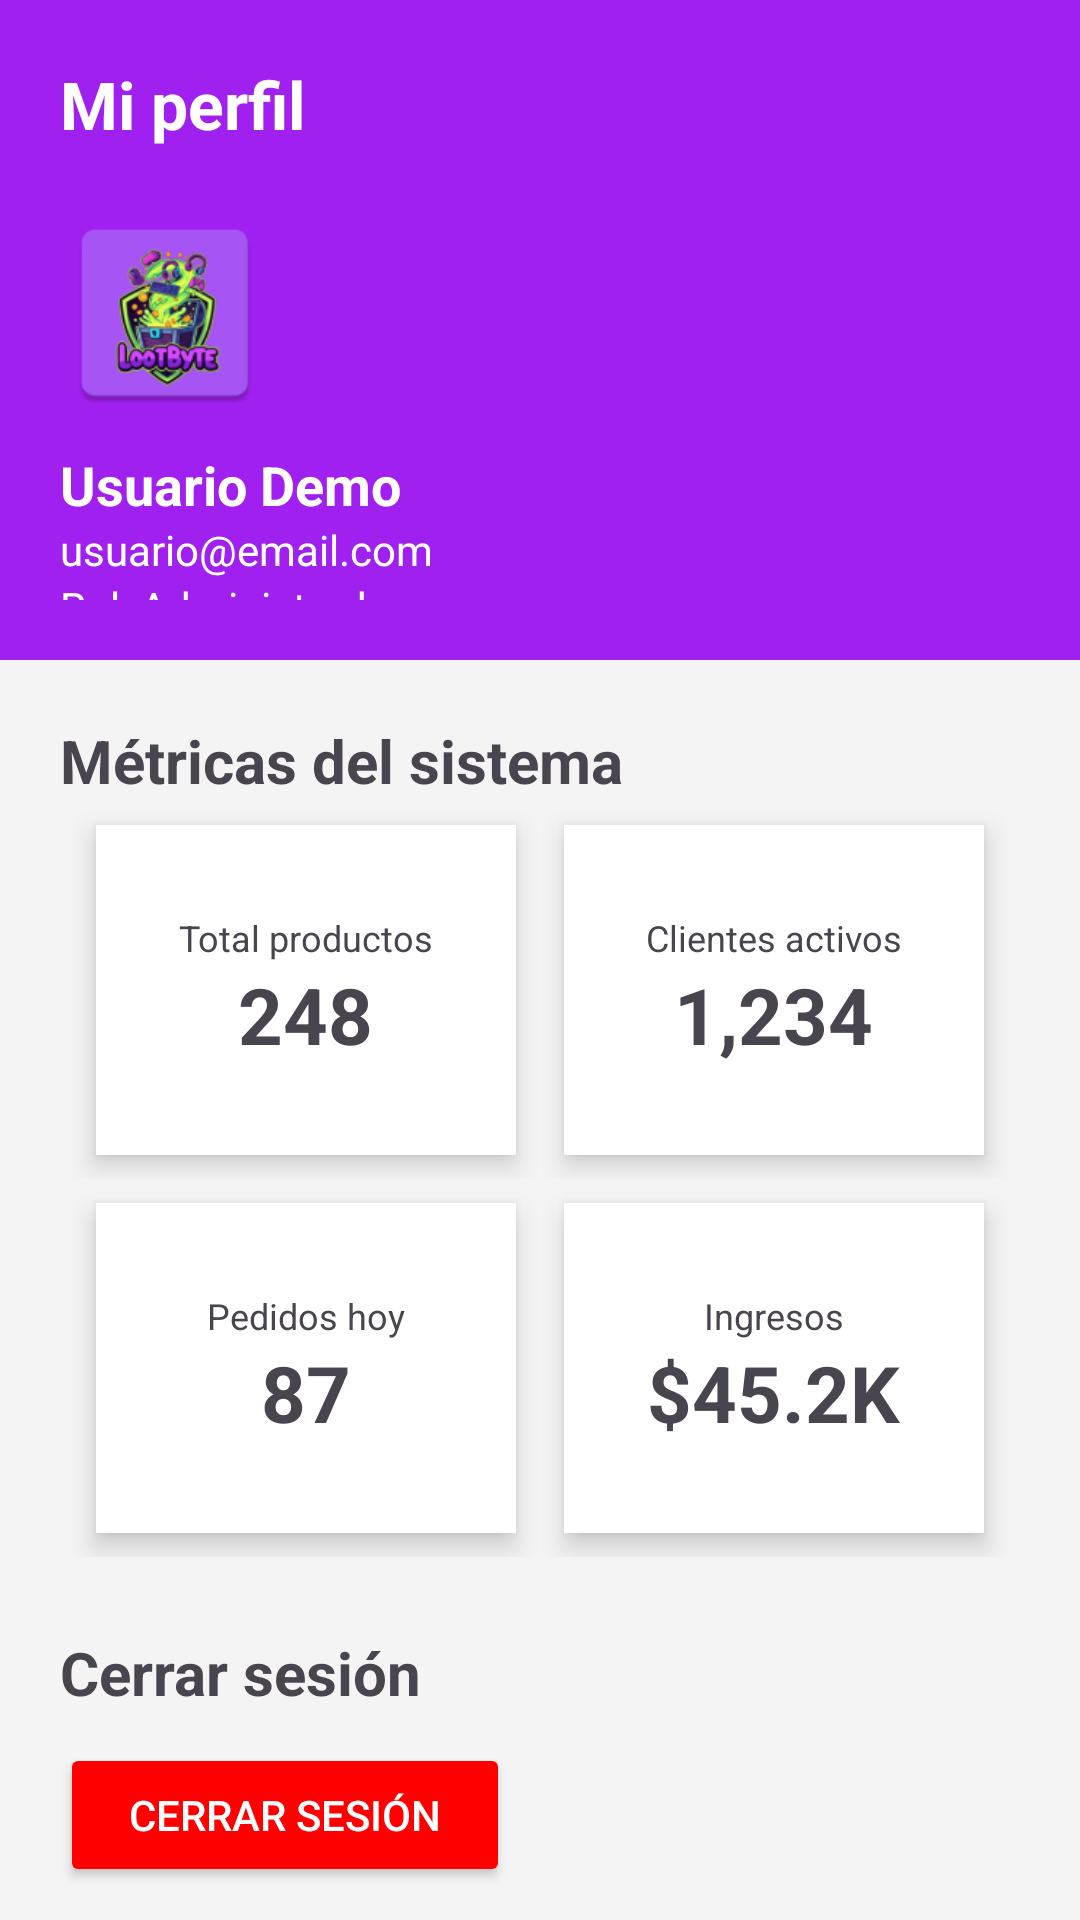

Produce the Android XML layout that renders to this screen, including the resource entries it uses.
<!-- AndroidManifest.xml: application theme Theme.LootByte -->
<!-- res/layout/activity_admin_profile.xml -->
<?xml version="1.0" encoding="utf-8"?>
<ScrollView xmlns:android="http://schemas.android.com/apk/res/android"
    android:layout_width="match_parent"
    android:layout_height="match_parent"
    android:background="#F4F4F4">

    <LinearLayout
        android:layout_width="match_parent"
        android:layout_height="wrap_content"
        android:orientation="vertical">

        
        <LinearLayout
            android:layout_width="match_parent"
            android:layout_height="220dp"
            android:background="#A020F0"
            android:orientation="vertical"
            android:padding="20dp">

            <TextView
                android:layout_width="wrap_content"
                android:layout_height="wrap_content"
                android:text="Mi perfil"
                android:textColor="#FFFFFF"
                android:textSize="22sp"
                android:textStyle="bold" />

            <ImageView
                android:layout_width="70dp"
                android:layout_height="70dp"
                android:layout_marginTop="20dp"
                android:src="@mipmap/ic_launcher" />

            <TextView
                android:layout_width="wrap_content"
                android:layout_height="wrap_content"
                android:layout_marginTop="10dp"
                android:text="Usuario Demo"
                android:textColor="#FFFFFF"
                android:textSize="18sp"
                android:textStyle="bold" />

            <TextView
                android:layout_width="wrap_content"
                android:layout_height="wrap_content"
                android:text="usuario@email.com"
                android:textColor="#FFFFFF" />

            <TextView
                android:layout_width="wrap_content"
                android:layout_height="wrap_content"
                android:text="Rol: Administrador"
                android:textColor="#FFFFFF" />

        </LinearLayout>

        
        <TextView
            android:layout_width="wrap_content"
            android:layout_height="wrap_content"
            android:layout_marginStart="20dp"
            android:layout_marginTop="20dp"
            android:text="Métricas del sistema"
            android:textSize="20sp"
            android:textStyle="bold" />

        
        <LinearLayout
            android:layout_width="match_parent"
            android:layout_height="wrap_content"
            android:gravity="center"
            android:orientation="vertical">

            
            <LinearLayout
                android:layout_width="wrap_content"
                android:layout_height="wrap_content"
                android:orientation="horizontal">

                
                <LinearLayout
                    android:layout_width="140dp"
                    android:layout_height="110dp"
                    android:layout_margin="8dp"
                    android:background="#FFFFFF"
                    android:elevation="5dp"
                    android:gravity="center"
                    android:orientation="vertical">

                    <TextView
                        android:text="Total productos"
                        android:textSize="12sp"
                        android:layout_width="wrap_content"
                        android:layout_height="wrap_content" />

                    <TextView
                        android:text="248"
                        android:textSize="26sp"
                        android:textStyle="bold"
                        android:layout_width="wrap_content"
                        android:layout_height="wrap_content" />

                </LinearLayout>

                
                <LinearLayout
                    android:layout_width="140dp"
                    android:layout_height="110dp"
                    android:layout_margin="8dp"
                    android:background="#FFFFFF"
                    android:elevation="5dp"
                    android:gravity="center"
                    android:orientation="vertical">

                    <TextView
                        android:text="Clientes activos"
                        android:textSize="12sp"
                        android:layout_width="wrap_content"
                        android:layout_height="wrap_content" />

                    <TextView
                        android:text="1,234"
                        android:textSize="26sp"
                        android:textStyle="bold"
                        android:layout_width="wrap_content"
                        android:layout_height="wrap_content" />

                </LinearLayout>

            </LinearLayout>

            
            <LinearLayout
                android:layout_width="wrap_content"
                android:layout_height="wrap_content"
                android:orientation="horizontal">

                <LinearLayout
                    android:layout_width="140dp"
                    android:layout_height="110dp"
                    android:layout_margin="8dp"
                    android:background="#FFFFFF"
                    android:elevation="5dp"
                    android:gravity="center"
                    android:orientation="vertical">

                    <TextView
                        android:text="Pedidos hoy"
                        android:textSize="12sp"
                        android:layout_width="wrap_content"
                        android:layout_height="wrap_content" />

                    <TextView
                        android:text="87"
                        android:textSize="26sp"
                        android:textStyle="bold"
                        android:layout_width="wrap_content"
                        android:layout_height="wrap_content" />

                </LinearLayout>

                <LinearLayout
                    android:layout_width="140dp"
                    android:layout_height="110dp"
                    android:layout_margin="8dp"
                    android:background="#FFFFFF"
                    android:elevation="5dp"
                    android:gravity="center"
                    android:orientation="vertical">

                    <TextView
                        android:text="Ingresos"
                        android:textSize="12sp"
                        android:layout_width="wrap_content"
                        android:layout_height="wrap_content" />

                    <TextView
                        android:text="$45.2K"
                        android:textSize="26sp"
                        android:textStyle="bold"
                        android:layout_width="wrap_content"
                        android:layout_height="wrap_content" />

                </LinearLayout>

            </LinearLayout>

        </LinearLayout>

        
        <TextView
            android:layout_width="wrap_content"
            android:layout_height="wrap_content"
            android:layout_marginStart="20dp"
            android:layout_marginTop="25dp"
            android:text="Cerrar sesión"
            android:textSize="20sp"
            android:textStyle="bold" />

        <Button
            android:id="@+id/btnCerrarSesion"
            android:layout_width="150dp"
            android:layout_height="wrap_content"
            android:layout_marginStart="20dp"
            android:layout_marginTop="10dp"
            android:backgroundTint="#FF0000"
            android:text="Cerrar sesión"
            android:textColor="#FFFFFF" />

    </LinearLayout>

</ScrollView>
<!-- resources referenced by this layout -->
<resources>
  <!-- mipmap ic_launcher: webp bitmap (mipmap-hdpi, 4454 bytes) -->
  <style name="Theme.LootByte" parent="Base.Theme.LootByte">
          <item name="colorPrimary">@color/ic_launcher_background</item>
      </style>
  <style name="Base.Theme.LootByte" parent="Theme.Material3.DayNight.NoActionBar">
          <item name="colorPrimary">@color/ic_launcher_background</item>
      </style>
</resources>
